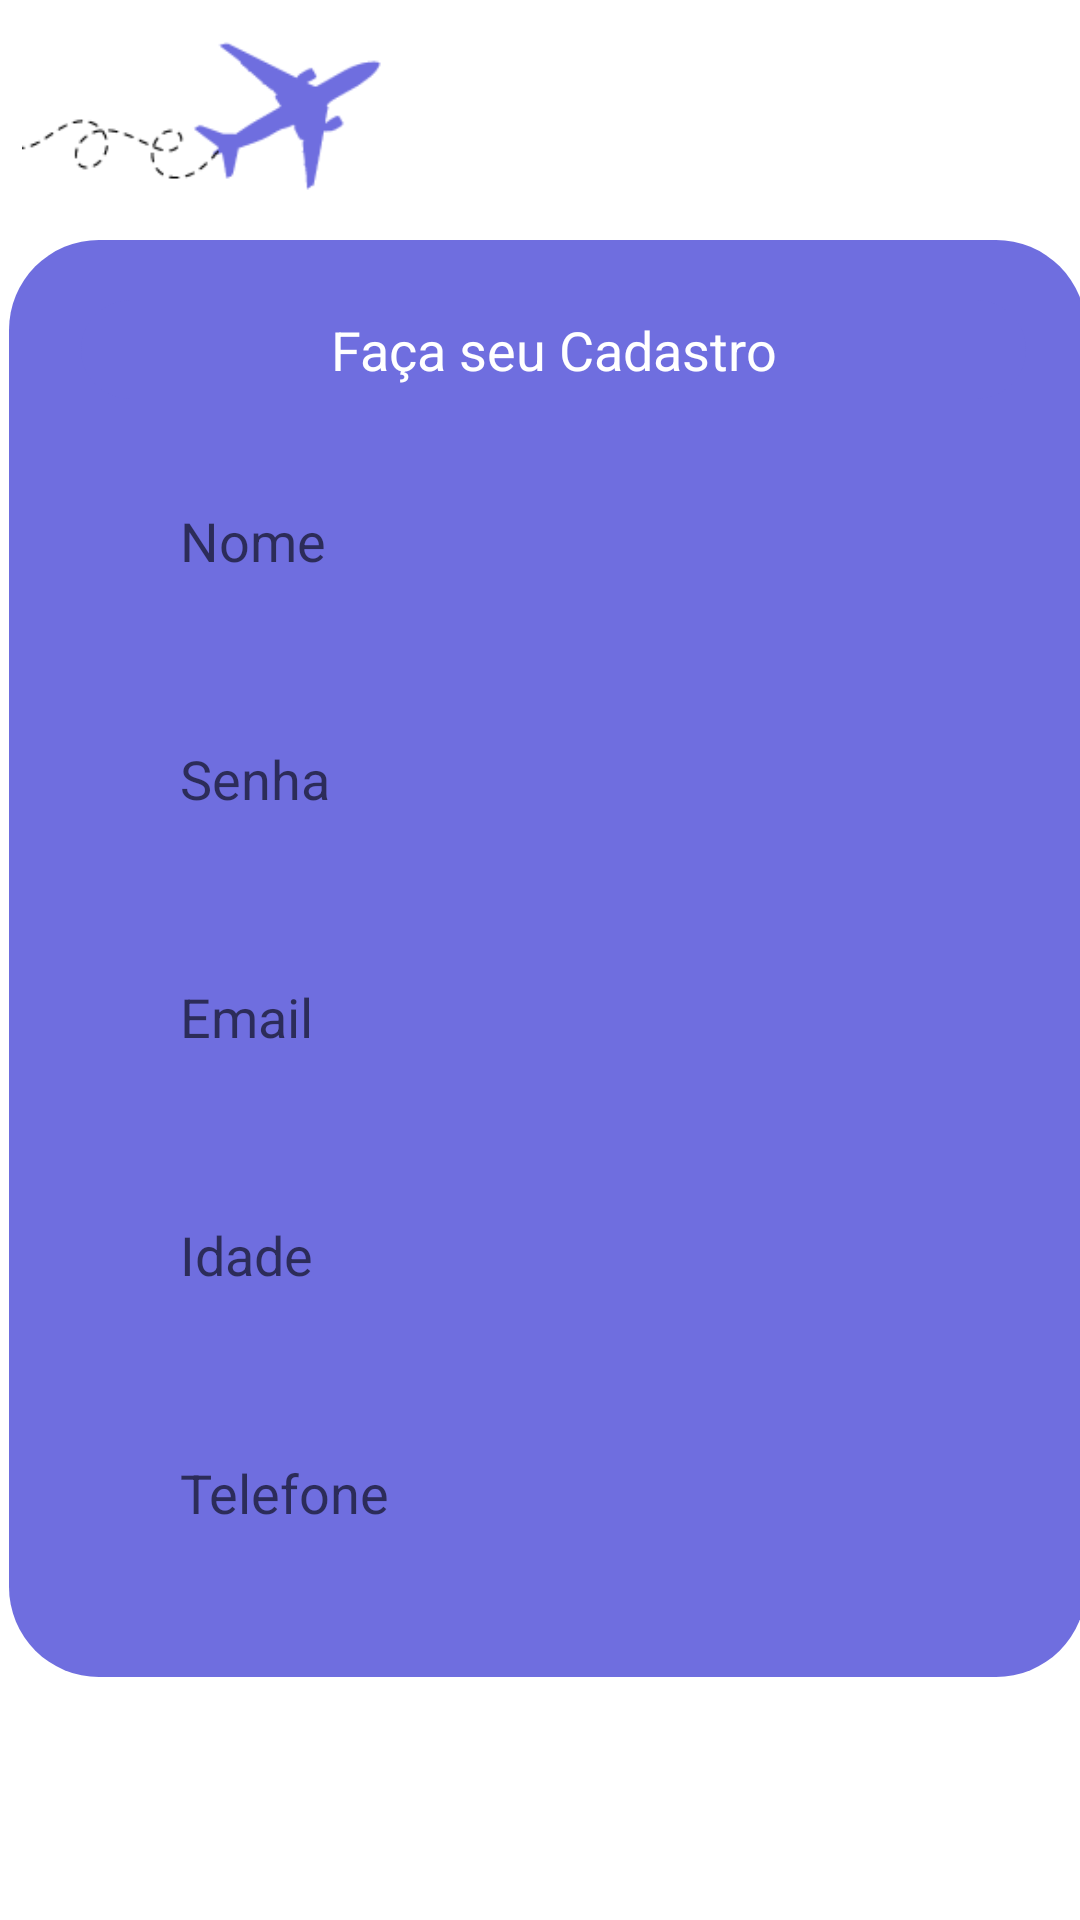

Reconstruct the res/layout file that produces this screen, plus the resources it refers to.
<!-- AndroidManifest.xml: application theme Theme.CityJava -->
<!-- res/layout/activity_formcadastro.xml -->
<?xml version="1.0" encoding="utf-8"?>
<androidx.constraintlayout.widget.ConstraintLayout xmlns:android="http://schemas.android.com/apk/res/android"
    xmlns:app="http://schemas.android.com/apk/res-auto"
    xmlns:tools="http://schemas.android.com/tools"
    android:layout_width="match_parent"
    android:layout_height="match_parent"
    android:background="@color/white"
    tools:context=".FormCadastro">


    <View
        android:id="@+id/containerComponents"
        style="@style/ContainerComponents"
        android:layout_width="359dp"
        android:layout_height="479dp"
        android:layout_margin="80dp"

        app:layout_constraintEnd_toEndOf="parent"
        app:layout_constraintHorizontal_bias="0.485"
        app:layout_constraintStart_toStartOf="parent"
        app:layout_constraintTop_toTopOf="parent" />

    <EditText
        android:id="@+id/edit_cadastro"
        style="@style/ContainerComponents"
        android:layout_width="315dp"
        android:layout_height="33dp"
        android:layout_marginTop="16dp"
        android:text="Faça seu Cadastro"
        android:textAlignment="center"
        android:textColor="@color/white"
        app:layout_constraintEnd_toEndOf="@id/containerComponents"
        app:layout_constraintTop_toTopOf="@+id/containerComponents" />

    <EditText
        android:id="@+id/edit_nome"
        style="@style/Edit_Text"
        android:hint="Nome"
        android:inputType="textPersonName"
        app:layout_constraintEnd_toEndOf="@id/containerComponents"
        app:layout_constraintStart_toEndOf="@id/containerComponents"
        app:layout_constraintTop_toBottomOf="@+id/edit_cadastro" />

    <EditText
        android:id="@+id/edit_senha"
        style="@style/Edit_Text"
        android:hint="Senha"
        android:inputType="numberPassword"
        app:layout_constraintEnd_toEndOf="@id/containerComponents"
        app:layout_constraintStart_toEndOf="@id/containerComponents"
        app:layout_constraintTop_toBottomOf="@+id/edit_nome" />

    <EditText
        android:id="@+id/edit_email"
        style="@style/Edit_Text"
        android:hint="Email"
        android:inputType="textEmailAddress"
        app:layout_constraintEnd_toEndOf="@id/containerComponents"
        app:layout_constraintStart_toEndOf="@id/containerComponents"
        app:layout_constraintTop_toBottomOf="@+id/edit_senha" />

    <EditText
        android:id="@+id/edit_idade"
        style="@style/Edit_Text"
        android:hint="Idade"
        android:inputType="date"
        app:layout_constraintEnd_toEndOf="@id/containerComponents"
        app:layout_constraintStart_toEndOf="@id/containerComponents"
        app:layout_constraintTop_toBottomOf="@+id/edit_email" />

    <EditText
        android:id="@+id/edit_telefone"
        style="@style/Edit_Text"
        android:hint="Telefone"
        android:inputType="phone"
        app:layout_constraintEnd_toEndOf="@id/containerComponents"
        app:layout_constraintStart_toEndOf="@id/containerComponents"
        app:layout_constraintTop_toBottomOf="@+id/edit_idade" />

    <Button
        android:id="@+id/bt_proximo"
        style="@drawable/button"
        android:layout_width="242dp"
        android:layout_height="72dp"
        android:layout_marginTop="76dp"
        android:textSize="20dp"
        android:radius="20dp"
        android:text="Proximo"
        android:textAllCaps="false"
        android:textColor="@color/white"
        app:circularflow_angles="3"
        app:layout_constraintEnd_toEndOf="parent"
        app:layout_constraintHorizontal_bias="0.497"
        app:layout_constraintStart_toStartOf="parent"
        app:layout_constraintTop_toBottomOf="@id/containerComponents" />

    <ImageView
        android:id="@+id/imageView3"
        android:layout_width="139dp"
        android:layout_height="73dp"
        app:srcCompat="@drawable/aviao"
        tools:layout_editor_absoluteX="270dp"
        tools:layout_editor_absoluteY="-1dp" />


</androidx.constraintlayout.widget.ConstraintLayout>
<!-- resources referenced by this layout -->
<resources>
  <color name="white">#FFFFFFFF</color>
  <!-- drawable aviao: png bitmap (drawable, 3188 bytes) -->
  <!-- drawable button (drawable) -->
  <?xml version="1.0" encoding="utf-8"?>
  <shape xmlns:android="http://schemas.android.com/apk/res/android">
   <corners android:radius="20dp"/>
   <solid android:color="@color/teal_200"/>
  </shape>
  <style name="ContainerComponents">
          <item name="android:layout_width">match_parent</item>
          <item name="android:layout_height">250dp</item>
          <item name="android:background">@drawable/container_components</item>
          <item name="android:layout_margin">20dp</item>
          <item name="android:layout_marginTop">15dp</item>
      </style>
  <style name="Edit_Text">
          <item name="android:layout_width">match_parent</item>
          <item name="android:layout_height">wrap_content</item>
          <item name="android:background">@drawable/edit_text</item>
          <item name="android:padding">20dp</item>
          <item name="android:layout_marginLeft">40dp</item>
          <item name="android:layout_marginRight">40dp</item>
          <item name="android:layout_marginTop">15dp</item>
  
      </style>
  <style name="Theme.CityJava" parent="Theme.MaterialComponents.DayNight.DarkActionBar">
          
          <item name="colorPrimary">@color/teal_200</item>
          <item name="colorPrimaryVariant">@color/blue</item>
          <item name="colorOnPrimary">@color/white</item>
          
          <item name="colorSecondary">@color/teal_200</item>
          <item name="colorSecondaryVariant">@color/teal_700</item>
          <item name="colorOnSecondary">@color/black</item>
          
          <item name="android:statusBarColor" tools:targetApi="l">?attr/colorPrimaryVariant</item>
          
      </style>
  <color name="teal_200">#51EB96</color>
  <!-- drawable container_components (drawable) -->
  <?xml version="1.0" encoding="utf-8"?>
  <shape xmlns:android="http://schemas.android.com/apk/res/android">
  
      <solid android:color="@color/blue" />
      <corners android:radius="30dp"/>
  
  
  </shape>
  <color name="blue">#6F6EDF</color>
  <color name="teal_700">#ffffff</color>
  <color name="black">#FF000000</color>
</resources>
